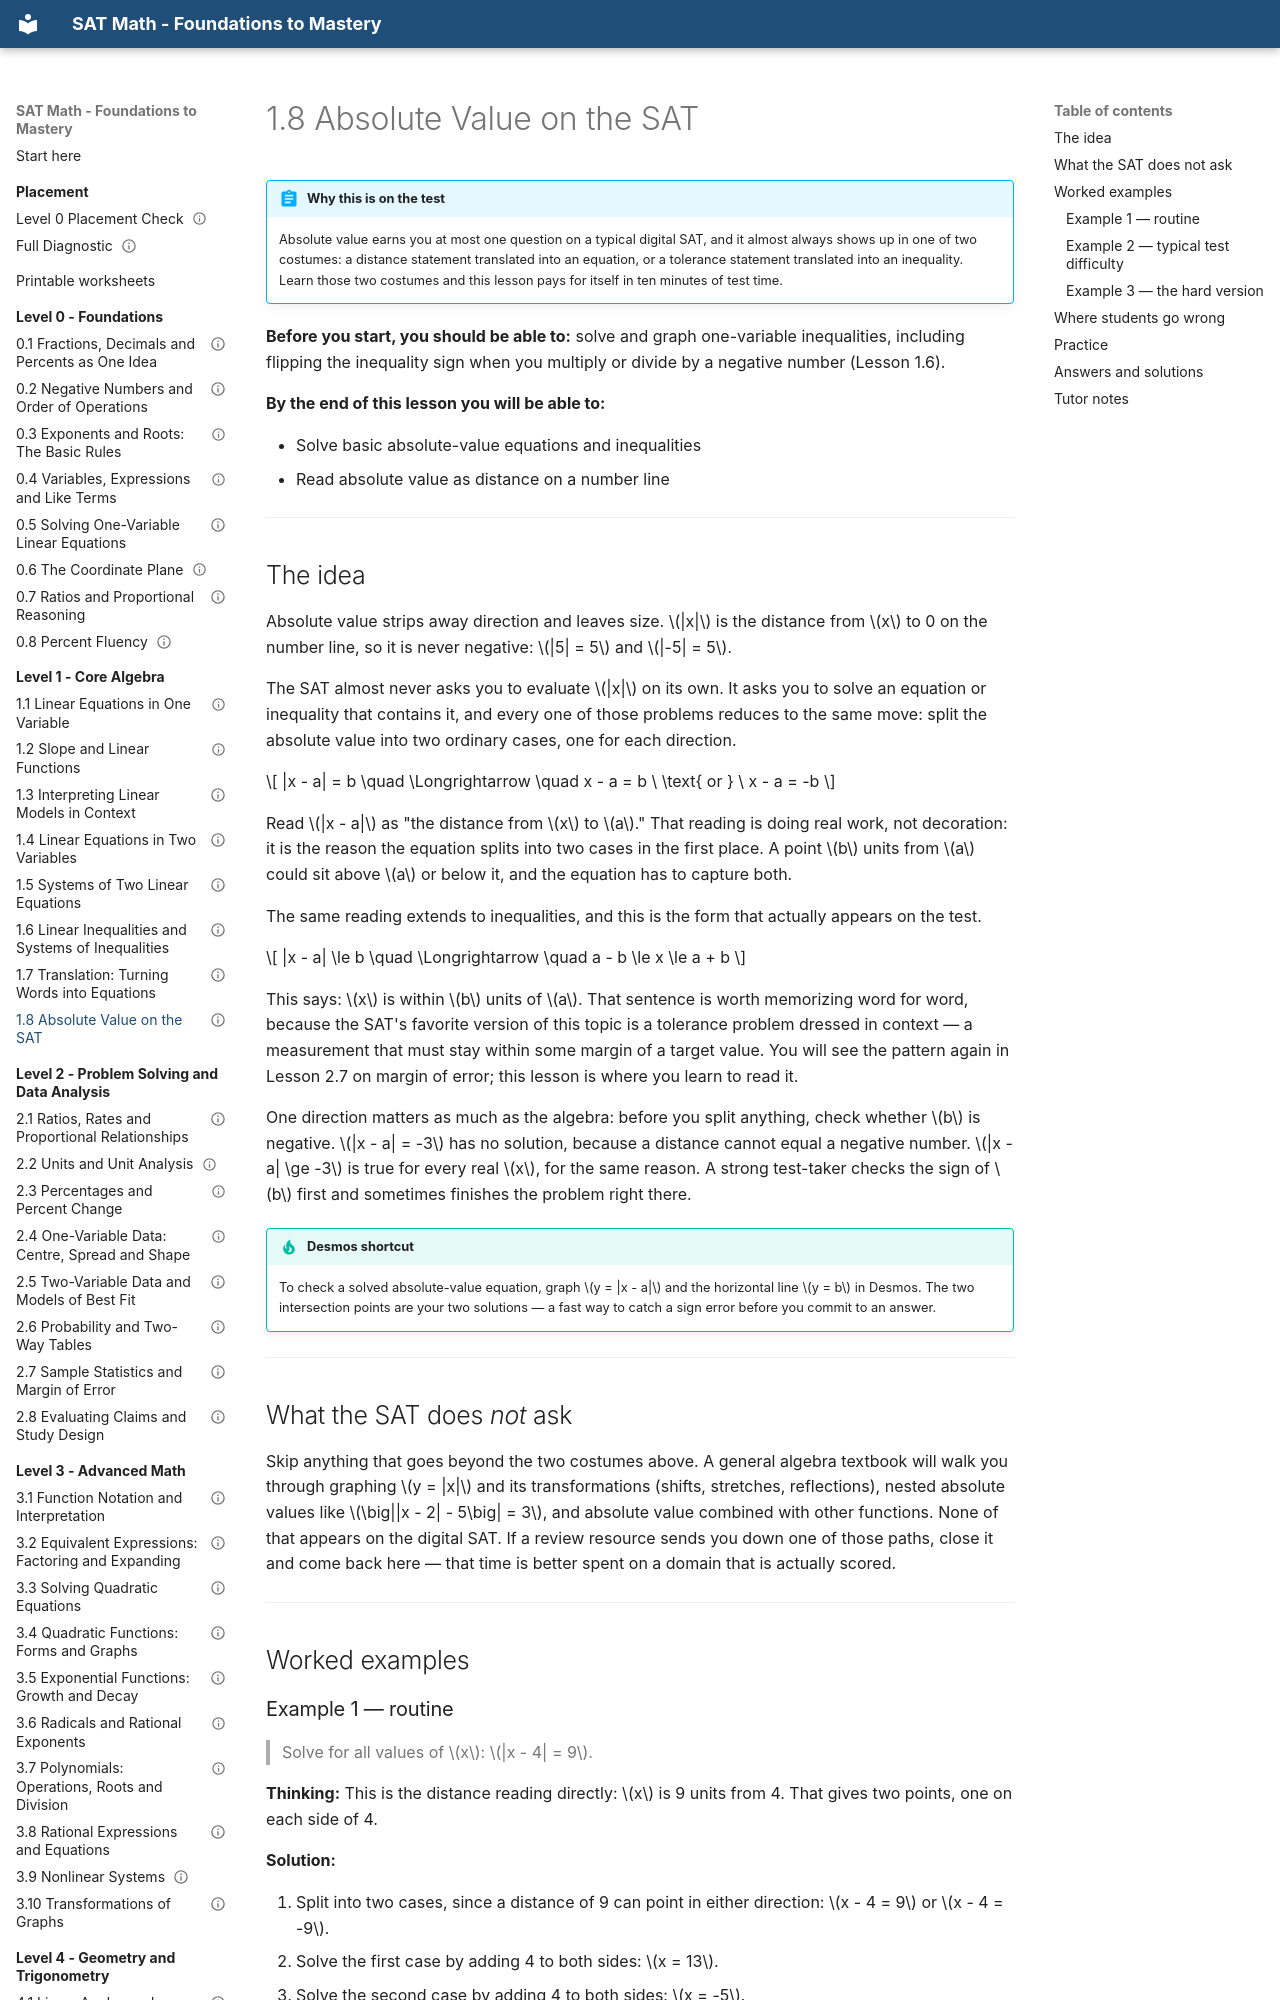

repository: mrtatwellhtml/sat-math-course · page: level-1-algebra/1-8-absolute-value-on-the-sat/index.html · generator: mkdocs

---
lesson_id: "1.8"
title: "Absolute Value on the SAT"
level: 1
domain: algebra
prereqs: ["1.6"]
est_minutes: 30
status: verified
verified_by: "math-verifier 2026-09-19"
---

# 1.8 Absolute Value on the SAT

!!! abstract "Why this is on the test"
    Absolute value earns you at most one question on a typical digital SAT, and it almost always shows up in one of two costumes: a distance statement translated into an equation, or a tolerance statement translated into an inequality. Learn those two costumes and this lesson pays for itself in ten minutes of test time.

**Before you start, you should be able to:** solve and graph one-variable inequalities, including flipping the inequality sign when you multiply or divide by a negative number (Lesson 1.6).

**By the end of this lesson you will be able to:**

- Solve basic absolute-value equations and inequalities
- Read absolute value as distance on a number line

---

## The idea

Absolute value strips away direction and leaves size. $|x|$ is the distance from $x$ to 0 on the number line, so it is never negative: $|5| = 5$ and $|-5| = 5$.

The SAT almost never asks you to evaluate $|x|$ on its own. It asks you to solve an equation or inequality that contains it, and every one of those problems reduces to the same move: split the absolute value into two ordinary cases, one for each direction.

$$
|x - a| = b \quad \Longrightarrow \quad x - a = b \ \text{ or } \ x - a = -b
$$

Read $|x - a|$ as "the distance from $x$ to $a$." That reading is doing real work, not decoration: it is the reason the equation splits into two cases in the first place. A point $b$ units from $a$ could sit above $a$ or below it, and the equation has to capture both.

The same reading extends to inequalities, and this is the form that actually appears on the test.

$$
|x - a| \le b \quad \Longrightarrow \quad a - b \le x \le a + b
$$

This says: $x$ is within $b$ units of $a$. That sentence is worth memorizing word for word, because the SAT's favorite version of this topic is a tolerance problem dressed in context — a measurement that must stay within some margin of a target value. You will see the pattern again in Lesson 2.7 on margin of error; this lesson is where you learn to read it.

One direction matters as much as the algebra: before you split anything, check whether $b$ is negative. $|x - a| = -3$ has no solution, because a distance cannot equal a negative number. $|x - a| \ge -3$ is true for every real $x$, for the same reason. A strong test-taker checks the sign of $b$ first and sometimes finishes the problem right there.

!!! tip "Desmos shortcut"
    To check a solved absolute-value equation, graph $y = |x - a|$ and the horizontal line $y = b$ in Desmos. The two intersection points are your two solutions — a fast way to catch a sign error before you commit to an answer.

---

## What the SAT does *not* ask

Skip anything that goes beyond the two costumes above. A general algebra textbook will walk you through graphing $y = |x|$ and its transformations (shifts, stretches, reflections), nested absolute values like $\big||x - 2| - 5\big| = 3$, and absolute value combined with other functions. None of that appears on the digital SAT. If a review resource sends you down one of those paths, close it and come back here — that time is better spent on a domain that is actually scored.

---

## Worked examples

### Example 1 — routine

> Solve for all values of $x$: $|x - 4| = 9$.

**Thinking:** This is the distance reading directly: $x$ is 9 units from 4. That gives two points, one on each side of 4.

**Solution:**

1. Split into two cases, since a distance of 9 can point in either direction: $x - 4 = 9$ or $x - 4 = -9$.
2. Solve the first case by adding 4 to both sides: $x = 13$.
3. Solve the second case by adding 4 to both sides: $x = -5$.

**Answer:** $x = 13$ or $x = -5$
